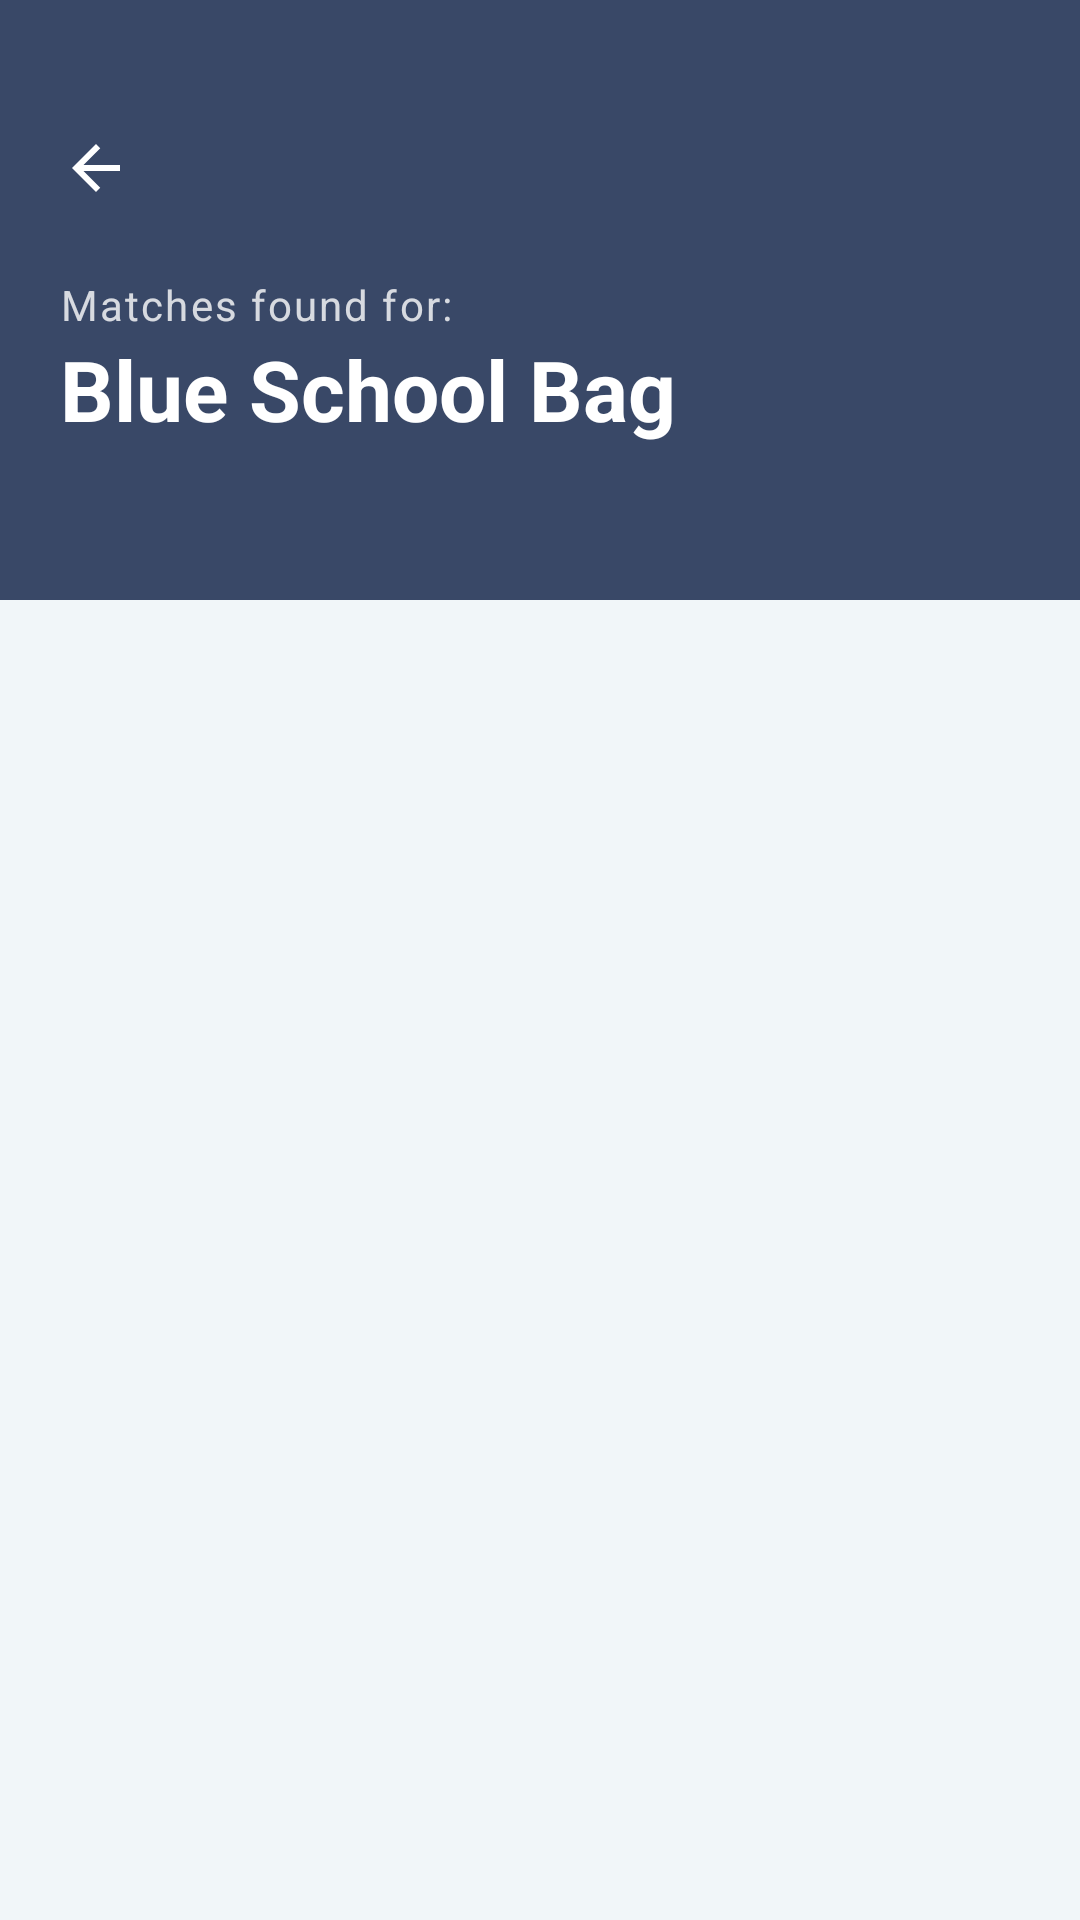

Layout XML and referenced resources for this Android screen:
<!-- AndroidManifest.xml: application theme Theme.suraagh_deliverable_1 -->
<!-- res/layout/activity_display_matches.xml -->
<?xml version="1.0" encoding="utf-8"?>
<androidx.constraintlayout.widget.ConstraintLayout
    xmlns:android="http://schemas.android.com/apk/res/android"
    xmlns:app="http://schemas.android.com/apk/res-auto"
    xmlns:tools="http://schemas.android.com/tools"
    android:layout_width="match_parent"
    android:layout_height="match_parent"
    android:background="@color/light_background">

    
    <View
        android:id="@+id/viewHeader"
        android:layout_width="match_parent"
        android:layout_height="200dp"
        android:background="@color/colorPrimary"
        app:layout_constraintTop_toTopOf="parent" />

    
    <ImageView
        android:id="@+id/btnBack"
        android:layout_width="48dp"
        android:layout_height="48dp"
        android:layout_marginStart="8dp"
        android:layout_marginTop="32dp"
        android:padding="12dp"
        android:src="@drawable/ic_arrow_back"
        app:tint="#FFFFFF"
        android:background="?attr/selectableItemBackgroundBorderless"
        android:clickable="true"
        android:focusable="true"
        app:layout_constraintStart_toStartOf="parent"
        app:layout_constraintTop_toTopOf="parent" />

    
    <TextView
        android:id="@+id/tvHeader"
        android:layout_width="wrap_content"
        android:layout_height="wrap_content"
        android:layout_marginStart="20dp"
        android:text="Matches found for:"
        android:textColor="#CCFFFFFF"
        android:textSize="14sp"
        android:letterSpacing="0.05"
        app:layout_constraintStart_toStartOf="parent"
        app:layout_constraintTop_toBottomOf="@id/btnBack"
        android:layout_marginTop="12dp"/>

    <TextView
        android:id="@+id/tvLostItemTitle"
        android:layout_width="0dp"
        android:layout_height="wrap_content"
        android:layout_marginEnd="20dp"
        android:text="Blue School Bag"
        android:textSize="28sp"
        android:textStyle="bold"
        android:textColor="#FFFFFF"
        android:maxLines="2"
        android:ellipsize="end"
        app:layout_constraintStart_toStartOf="@id/tvHeader"
        app:layout_constraintEnd_toEndOf="parent"
        app:layout_constraintTop_toBottomOf="@id/tvHeader"/>

    
    <androidx.recyclerview.widget.RecyclerView
        android:id="@+id/rvMatches"
        android:layout_width="match_parent"
        android:layout_height="0dp"
        android:layout_marginTop="24dp"
        android:clipToPadding="false"
        android:paddingTop="8dp"
        android:paddingBottom="24dp"
        app:layout_constraintTop_toBottomOf="@id/tvLostItemTitle"
        app:layout_constraintBottom_toBottomOf="parent"
        app:layout_constraintStart_toStartOf="parent"
        app:layout_constraintEnd_toEndOf="parent"
        tools:listitem="@layout/item_found_match"/>

    
    <ProgressBar
        android:id="@+id/progressBar"
        android:layout_width="wrap_content"
        android:layout_height="wrap_content"
        android:visibility="gone"
        android:indeterminateTint="@color/colorPrimary"
        app:layout_constraintTop_toBottomOf="@id/viewHeader"
        app:layout_constraintEnd_toEndOf="parent"
        app:layout_constraintStart_toStartOf="parent"
        />

    
    
    <TextView
        android:id="@+id/tvNoMatches"
        android:layout_width="wrap_content"
        android:layout_height="wrap_content"
        android:gravity="center"
        android:text="No potential matches found yet.\nCheck back later!"
        android:textColor="@color/status_pending"
        android:textSize="16sp"
        android:lineSpacingExtra="4dp"
        android:drawableTop="@drawable/ic_empty_match_icon"
        android:drawablePadding="24dp"
        android:visibility="gone"
        app:layout_constraintVertical_bias="0.4"
        app:layout_constraintTop_toBottomOf="@id/viewHeader"
        app:layout_constraintBottom_toBottomOf="parent"
        app:layout_constraintStart_toStartOf="parent"
        app:layout_constraintEnd_toEndOf="parent"/>

</androidx.constraintlayout.widget.ConstraintLayout>
<!-- res/layout/item_found_match.xml (included above) -->
<?xml version="1.0" encoding="utf-8"?>
<com.google.android.material.card.MaterialCardView
    xmlns:android="http://schemas.android.com/apk/res/android"
    xmlns:app="http://schemas.android.com/apk/res-auto"
    android:layout_width="match_parent"
    android:layout_height="wrap_content"
    android:layout_marginBottom="12dp"
    android:layout_marginHorizontal="4dp"
    app:cardCornerRadius="16dp"
    app:cardElevation="3dp"
    app:cardBackgroundColor="@color/colorSurface"
    android:clickable="true"
    android:focusable="true"
    android:foreground="?attr/selectableItemBackground">

    <androidx.constraintlayout.widget.ConstraintLayout
        android:layout_width="match_parent"
        android:layout_height="wrap_content"
        android:padding="12dp">

        
        <com.google.android.material.imageview.ShapeableImageView
            android:id="@+id/imgFoundItem"
            android:layout_width="100dp"
            android:layout_height="100dp"
            android:scaleType="centerCrop"
            android:src="@drawable/gradient_bottom_shadow"
            app:shapeAppearanceOverlay="@style/ShapeAppearance.MaterialComponents.MediumComponent"
            app:layout_constraintStart_toStartOf="parent"
            app:layout_constraintTop_toTopOf="parent"
            app:layout_constraintBottom_toBottomOf="parent" />

        
        
        <TextView
            android:id="@+id/tvMatchPercent"
            android:layout_width="wrap_content"
            android:layout_height="wrap_content"
            android:text="95%"
            android:textSize="11sp"
            android:textStyle="bold"
            android:textColor="@color/white"
            android:background="@drawable/bg_match_badge"
            android:paddingHorizontal="8dp"
            android:paddingVertical="2dp"
            android:layout_marginBottom="6dp"
            android:elevation="4dp"
            app:layout_constraintBottom_toBottomOf="@id/imgFoundItem"
            app:layout_constraintStart_toStartOf="@id/imgFoundItem"
            app:layout_constraintEnd_toEndOf="@id/imgFoundItem"/>

        
        <TextView
            android:id="@+id/tvFoundTitle"
            android:layout_width="0dp"
            android:layout_height="wrap_content"
            android:layout_marginStart="12dp"
            android:layout_marginEnd="8dp"
            android:text="Black Leather Bag"
            android:textSize="16sp"
            android:textStyle="bold"
            android:textColor="@color/dark_accent"
            android:maxLines="1"
            android:ellipsize="end"
            app:layout_constraintStart_toEndOf="@id/imgFoundItem"
            app:layout_constraintTop_toTopOf="parent"
            app:layout_constraintEnd_toStartOf="@id/btnStartChat"/>

        
        <TextView
            android:id="@+id/tvFoundDetails"
            android:layout_width="0dp"
            android:layout_height="wrap_content"
            android:text="Liberty Market • 2h ago"
            android:textColor="@color/status_pending"
            android:textSize="12sp"
            android:maxLines="1"
            android:ellipsize="end"
            android:layout_marginTop="2dp"
            app:layout_constraintStart_toStartOf="@id/tvFoundTitle"
            app:layout_constraintEnd_toEndOf="@id/tvFoundTitle"
            app:layout_constraintTop_toBottomOf="@id/tvFoundTitle"/>

        
        <TextView
            android:id="@+id/tvFoundDescription"
            android:layout_width="0dp"
            android:layout_height="wrap_content"
            android:text="Found this bag on a bench. Looks like leather material."
            android:textColor="#606060"
            android:textSize="13sp"
            android:maxLines="2"
            android:ellipsize="end"
            android:layout_marginTop="6dp"
            app:layout_constraintStart_toStartOf="@id/tvFoundTitle"
            app:layout_constraintEnd_toStartOf="@id/btnStartChat"
            app:layout_constraintTop_toBottomOf="@id/tvFoundDetails"/>

        
        <com.google.android.material.button.MaterialButton
            android:id="@+id/btnStartChat"
            android:layout_width="44dp"
            android:layout_height="44dp"
            android:insetLeft="0dp"
            android:insetTop="0dp"
            android:insetRight="0dp"
            android:insetBottom="0dp"
            app:cornerRadius="12dp"
            android:padding="0dp"
            app:icon="@android:drawable/sym_action_chat"
            app:iconTint="@color/white"
            app:iconGravity="textStart"
            app:iconPadding="0dp"
            app:backgroundTint="@color/colorPrimary"
            app:layout_constraintEnd_toEndOf="parent"
            app:layout_constraintBottom_toBottomOf="parent" />

    </androidx.constraintlayout.widget.ConstraintLayout>
</com.google.android.material.card.MaterialCardView>
<!-- resources referenced by this layout -->
<resources>
  <color name="colorPrimary">#394867</color>
  <color name="colorSurface">#FFFFFF</color>
  <color name="dark_accent">#212A3E</color>
  <color name="light_background">#F1F6F9</color>
  <color name="status_pending">#757575</color>
  <color name="white">#FFFFFFFF</color>
  <!-- drawable bg_match_badge (drawable) -->
  <?xml version="1.0" encoding="utf-8"?>
  <shape xmlns:android="http://schemas.android.com/apk/res/android"
      android:shape="rectangle">
      <corners android:radius="8dp" />
      <solid android:color="#4CAF50" />
  
  </shape>
  <!-- drawable gradient_bottom_shadow (drawable) -->
  <shape xmlns:android="http://schemas.android.com/apk/res/android">
      <gradient android:startColor="#00000000" android:endColor="#80000000" android:angle="270"/>
  </shape>
  <!-- drawable ic_arrow_back (drawable) -->
  <vector xmlns:android="http://schemas.android.com/apk/res/android" android:autoMirrored="true" android:height="24dp" android:tint="#040404" android:viewportHeight="24" android:viewportWidth="24" android:width="24dp">
        
      <path android:fillColor="@android:color/white" android:pathData="M20,11H7.83l5.59,-5.59L12,4l-8,8 8,8 1.41,-1.41L7.83,13H20v-2z"/>
      
  </vector>
  <!-- drawable ic_empty_match_icon (drawable) -->
  <?xml version="1.0" encoding="utf-8"?>
  <vector xmlns:android="http://schemas.android.com/apk/res/android"
      android:width="100dp"
      android:height="100dp"
      android:viewportWidth="24"
      android:viewportHeight="24">
      
      <path
          android:fillColor="#1565C0"
          android:fillAlpha="0.1"
          android:pathData="M12,2C6.48,2 2,6.48 2,12s4.48,10 10,10 10,-4.48 10,-10S17.52,2 12,2z"/>
      
      <path
          android:fillColor="#1565C0"
          android:pathData="M15.5,14h-0.79l-0.28,-0.27C15.41,12.59 16,11.11 16,9.5 16,5.91 13.09,3 9.5,3S3,5.91 3,9.5 5.91,16 9.5,16c1.61,0 3.09,-0.59 4.23,-1.57l0.27,0.28v0.79l5,4.99L20.49,19l-4.99,-5zM9.5,14C7.01,14 5,11.99 5,9.5S7.01,5 9.5,5 14,7.01 14,9.5 11.99,14 9.5,14z"/>
  </vector>
  <style name="Theme.suraagh_deliverable_1" parent="Base.Theme.suraagh_deliverable_1" />
  <style name="Base.Theme.suraagh_deliverable_1" parent="Theme.Material3.DayNight.NoActionBar">
          
          
      </style>
</resources>
